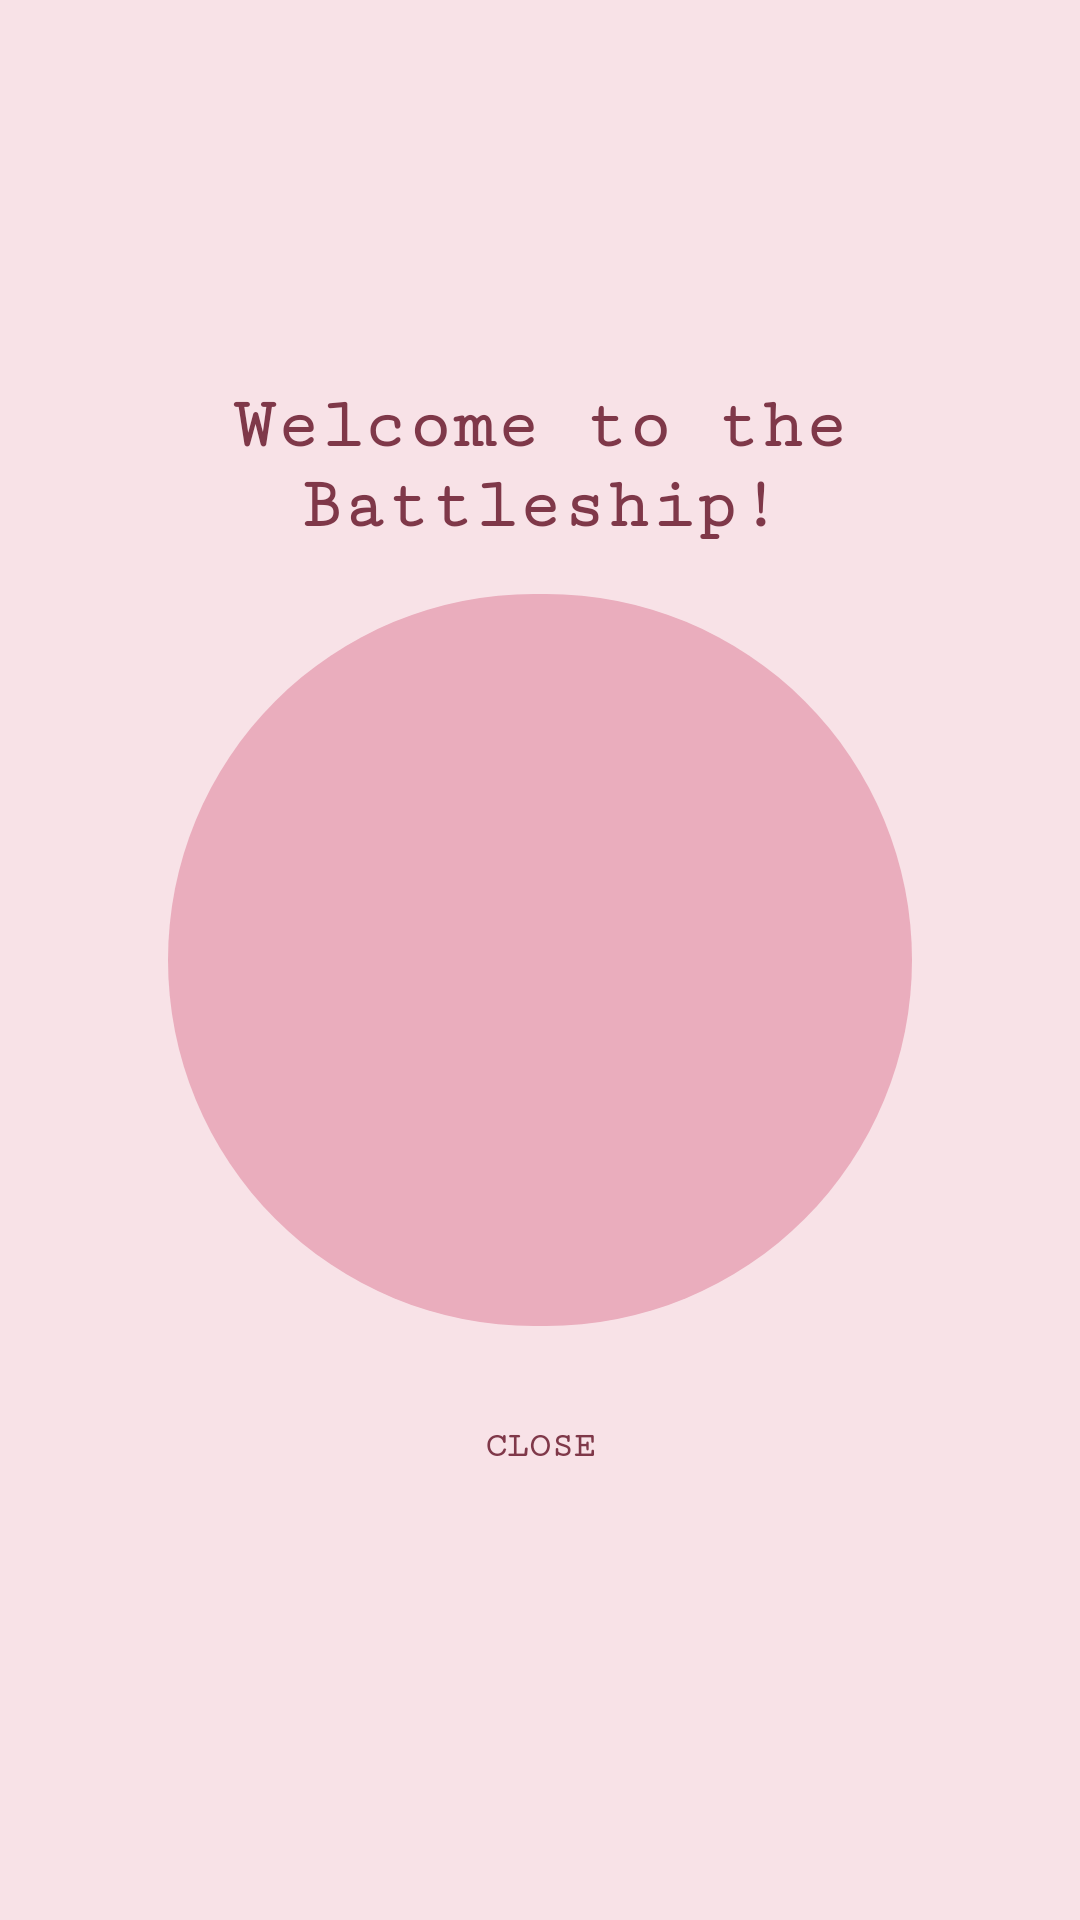

The Android layout XML behind this screen, and the referenced resources:
<!-- AndroidManifest.xml: application theme AppTheme.NoActionBar -->
<!-- res/layout/end_of_the_game_layout.xml -->
<?xml version="1.0" encoding="utf-8"?>
<androidx.constraintlayout.widget.ConstraintLayout xmlns:android="http://schemas.android.com/apk/res/android"
    xmlns:app="http://schemas.android.com/apk/res-auto"
    android:id="@+id/end_of_the_game_holder"
    android:layout_width="match_parent"
    android:layout_height="match_parent"
    android:background="@color/colorPrimaryLight">

    <Button
        android:id="@+id/ok_end_of_the_game"
        style="@style/MainButtonStyle"
        android:layout_width="wrap_content"
        android:layout_height="wrap_content"
        android:layout_marginTop="10dp"
        android:fontFamily="serif-monospace"
        android:padding="15dp"
        android:text="@string/close"
        android:textStyle="bold"
        app:layout_constraintEnd_toEndOf="parent"
        app:layout_constraintStart_toStartOf="parent"
        app:layout_constraintTop_toBottomOf="@id/image_holder_END_OF_THE_GAME" />

    <TextView
        android:id="@+id/win_status"
        android:layout_width="match_parent"
        android:layout_height="wrap_content"
        android:layout_marginBottom="10dp"
        android:fontFamily="serif-monospace"
        android:gravity="center"
        android:text="@string/welcome"
        android:textAppearance="?android:attr/textAppearanceLarge"
        android:textColor="@color/colorPrimaryDarkest"
        android:textSize="24sp"
        android:textStyle="bold"
        app:layout_constraintBottom_toTopOf="@id/image_holder_END_OF_THE_GAME"
        app:layout_constraintEnd_toEndOf="parent"
        app:layout_constraintStart_toStartOf="parent" />

    <RelativeLayout
        android:id="@+id/image_holder_END_OF_THE_GAME"
        android:layout_width="0dp"
        android:layout_height="0dp"
        android:layout_margin="10dp"
        android:layout_marginEnd="20dp"
        android:background="@drawable/round_layout_draw"
        android:padding="20dp"
        app:layout_constraintBottom_toBottomOf="parent"
        app:layout_constraintDimensionRatio="1"
        app:layout_constraintEnd_toEndOf="parent"
        app:layout_constraintHeight_percent=".40"
        app:layout_constraintStart_toStartOf="parent"
        app:layout_constraintTop_toTopOf="parent">

        <ImageView
            android:id="@+id/imageViewEND_OF_THE_GAME"
            android:layout_width="wrap_content"
            android:layout_height="wrap_content"
            android:layout_centerInParent="true"
            android:layout_marginStart="10dp"
            android:layout_marginTop="10dp"
            android:layout_marginEnd="10dp"
            android:layout_marginBottom="10dp"
            android:contentDescription="@string/app_name"
            app:srcCompat="@drawable/kitty" />

    </RelativeLayout>
</androidx.constraintlayout.widget.ConstraintLayout>
<!-- resources referenced by this layout -->
<resources>
  <color name="colorPrimaryDarkest">#7F3849</color>
  <color name="colorPrimaryLight">#F8E2E7</color>
  <!-- drawable round_layout_draw (drawable-v24) -->
  <?xml version="1.0" encoding="utf-8"?>
  <inset xmlns:android="http://schemas.android.com/apk/res/android"
      android:insetBottom="6dp"
      android:insetLeft="4dp"
      android:insetRight="4dp"
      android:insetTop="6dp">
      <ripple android:color="?attr/colorControlHighlight">
          <item>
              <shape android:shape="rectangle"
                  android:tint="#eaadbd">
                  <corners android:radius="250dp"/>
                  <solid android:color="#db92a2"/>
              </shape>
          </item>
      </ripple>
  </inset>
  <string name="app_name">Battleship Game</string>
  <string name="close">Close</string>
  <string name="welcome">Welcome to the Battleship!</string>
  <style name="MainButtonStyle" parent="Widget.AppCompat.Button">
          <item name="android:background">@drawable/rounded_button</item>
          <item name="android:textSize">12sp</item>
          <item name="android:textColor">@color/colorPrimaryDarkest</item>
      </style>
  <style name="AppTheme.NoActionBar" parent="Theme.AppCompat.Light.NoActionBar">
          
          <item name="colorPrimary">@color/colorPrimary</item>
          <item name="colorPrimaryDark">@color/colorPrimaryDark</item>
          <item name="colorAccent">@color/colorAccent</item>
      </style>
  <color name="colorPrimary">#EA9FB3</color>
  <color name="colorPrimaryDark">#D87D94</color>
  <color name="colorAccent">#CC5976</color>
</resources>
